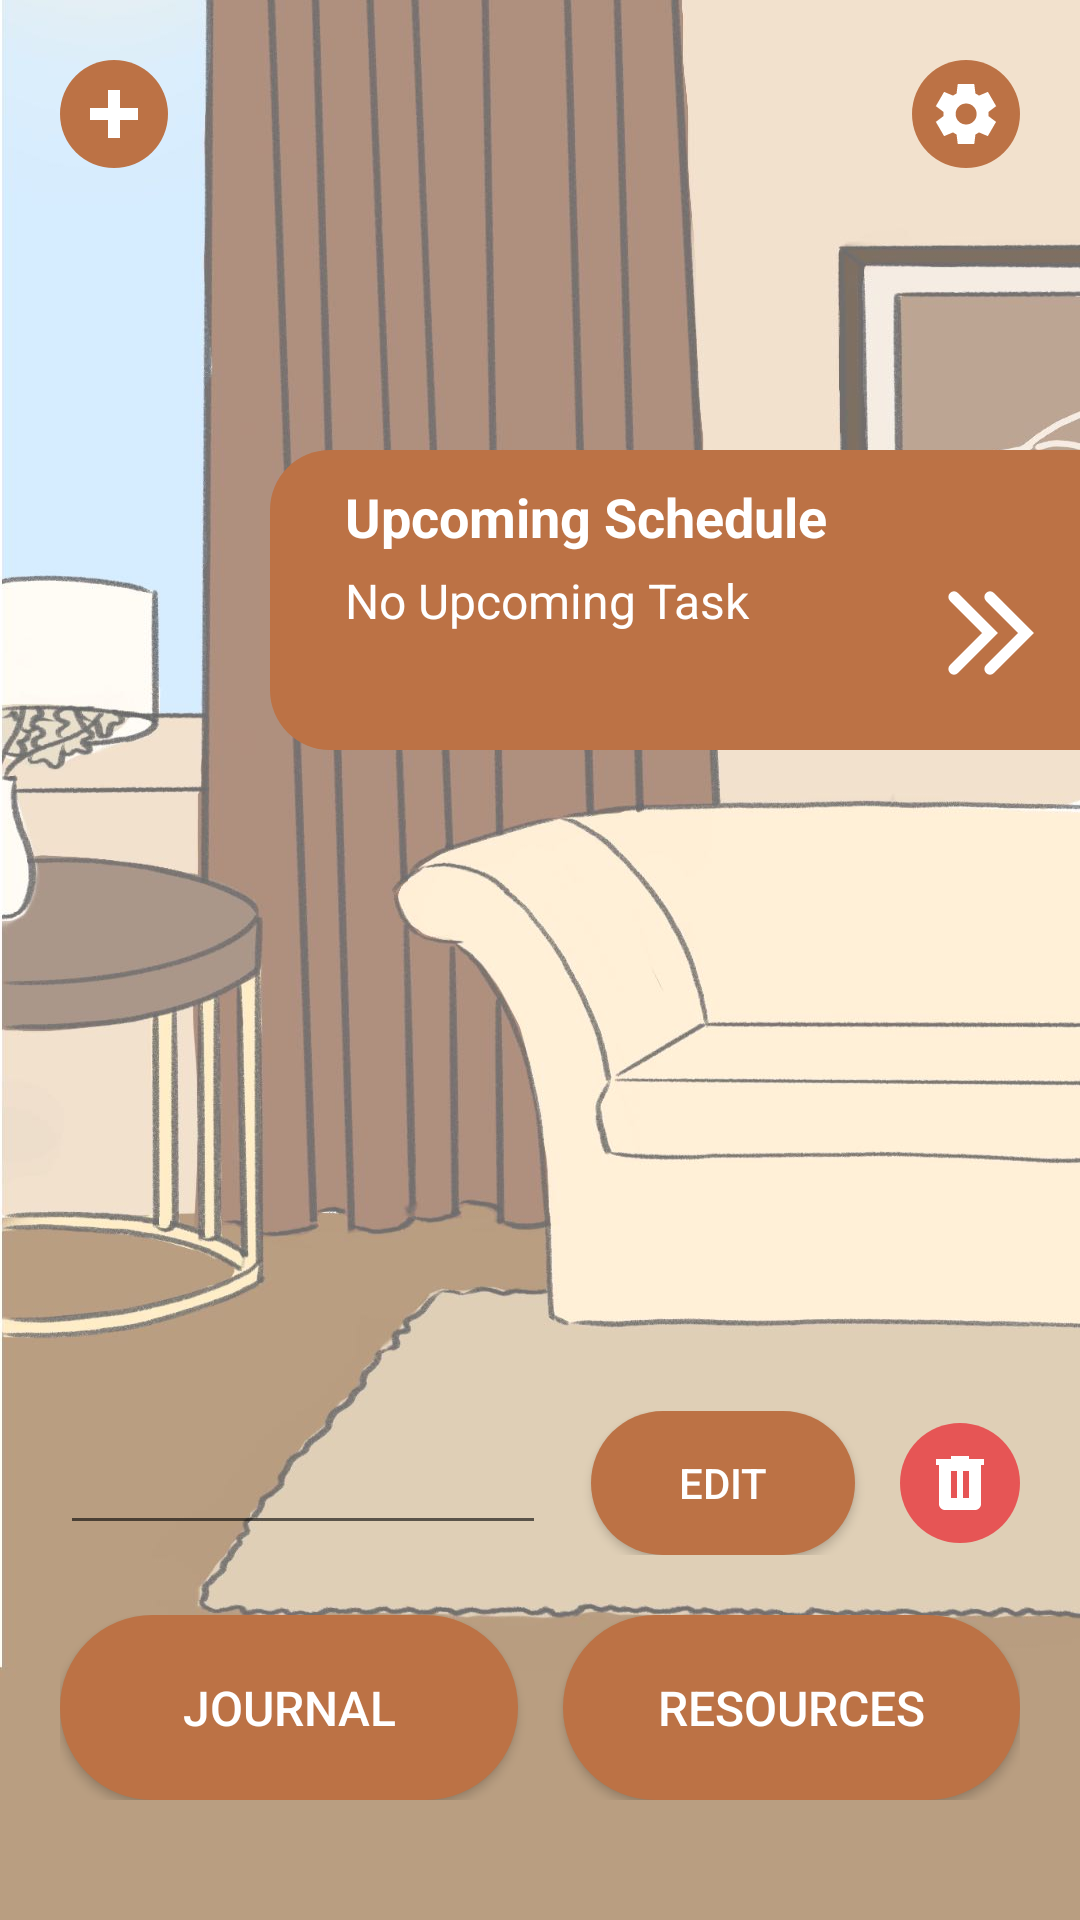

Write the Android layout XML for this screen, with the resource values it uses.
<!-- AndroidManifest.xml: application theme AppTheme.Light -->
<!-- res/layout/main_activity.xml -->
<?xml version="1.0" encoding="utf-8"?>
<androidx.constraintlayout.widget.ConstraintLayout xmlns:android="http://schemas.android.com/apk/res/android"
    xmlns:app="http://schemas.android.com/apk/res-auto"
    xmlns:tools="http://schemas.android.com/tools"
    android:id="@+id/bg"
    android:layout_width="match_parent"
    android:layout_height="match_parent"
    android:background="@drawable/background_light">

    <LinearLayout
        android:id="@+id/upcomings"
        android:layout_width="270dp"
        android:layout_height="100dp"
        android:layout_gravity="right"
        android:layout_marginTop="150dp"
        android:layout_weight="0"
        android:background="@drawable/upcoming_schedule"
        android:gravity="end"
        android:orientation="vertical"
        app:layout_constraintEnd_toEndOf="parent"
        app:layout_constraintTop_toTopOf="parent">

        <TextView
            android:id="@+id/recentScheduleTitle"
            android:layout_width="match_parent"
            android:layout_height="wrap_content"
            android:paddingLeft="25dp"
            android:paddingTop="10dp"
            android:text="Upcoming Schedule"
            android:textColor="#FFFFFF"
            android:textSize="18dp"
            android:textStyle="bold" />

        <LinearLayout
            android:layout_width="match_parent"
            android:layout_height="wrap_content"
            android:layout_weight="0"
            android:gravity="end"
            android:orientation="horizontal">

            <LinearLayout
                android:layout_width="match_parent"
                android:layout_height="wrap_content"
                android:layout_weight="1"
                android:gravity="end"
                android:orientation="vertical">

                <TextView
                    android:id="@+id/recentTaskTime"
                    android:layout_width="match_parent"
                    android:layout_height="wrap_content"
                    android:layout_weight="1"
                    android:gravity="left"
                    android:paddingLeft="25dp"
                    android:paddingTop="5dp"
                    android:text="No Upcoming Task"
                    android:textColor="#FFFFFF"
                    android:textSize="16dp" />


                <TextView
                    android:id="@+id/recentTask"
                    android:layout_width="match_parent"
                    android:layout_height="wrap_content"
                    android:layout_weight="1"
                    android:gravity="left"
                    android:paddingLeft="25dp"
                    android:paddingTop="5dp"
                    android:text=""
                    android:textColor="#FFFFFF"
                    android:textSize="16dp" />

            </LinearLayout>

            <ImageButton
                android:id="@+id/schedule"
                android:layout_width="wrap_content"
                android:layout_height="wrap_content"
                android:layout_gravity="center"
                android:background="@android:color/transparent"
                android:contentDescription="Add a Pet"
                android:onClick="gotoAddPetPage"
                android:paddingRight="15dp"
                android:src="@drawable/forwardbutton" />

        </LinearLayout>


    </LinearLayout>

    <LinearLayout
        android:id="@+id/linearLayout3"
        android:layout_width="0dp"
        android:layout_height="0dp"
        android:orientation="vertical"
        app:layout_constraintBottom_toBottomOf="parent"
        app:layout_constraintEnd_toEndOf="parent"
        app:layout_constraintStart_toStartOf="parent"
        app:layout_constraintTop_toTopOf="parent">

        <LinearLayout
            android:layout_width="match_parent"
            android:layout_height="wrap_content"
            android:layout_weight="0"
            android:orientation="horizontal"
            android:padding="20dp">

            <LinearLayout
                android:layout_width="wrap_content"
                android:layout_height="match_parent"
                android:layout_weight="0"
                android:gravity="center|top"
                android:orientation="vertical">

                <LinearLayout
                    android:id="@+id/petavatar"
                    android:layout_width="wrap_content"
                    android:layout_height="wrap_content"
                    android:orientation="vertical" />

                <ImageButton
                    android:id="@+id/add_pet"
                    android:layout_width="wrap_content"
                    android:layout_height="wrap_content"
                    android:background="@android:color/transparent"
                    android:contentDescription="Add a Pet"
                    android:onClick="gotoAddPetPage"
                    android:src="@drawable/add" />
            </LinearLayout>

            <LinearLayout
                android:layout_width="match_parent"
                android:layout_height="match_parent"
                android:layout_weight="0"
                android:gravity="end"
                android:orientation="horizontal">












                <ImageButton
                    android:id="@+id/settings"
                    android:layout_width="wrap_content"
                    android:layout_height="wrap_content"
                    android:layout_weight="0"
                    android:background="@android:color/transparent"
                    android:contentDescription="Settings"
                    android:onClick="gotoSettings"
                    android:src="@drawable/setting" />

            </LinearLayout>

        </LinearLayout>

    </LinearLayout>

        <LinearLayout
            android:id="@+id/imageViews"
            android:layout_width="match_parent"
            android:layout_height="match_parent"
            android:layout_weight="0"
            android:padding="20dp"
            android:gravity="bottom"
            android:orientation="vertical">

            <ImageView
                android:id="@+id/petSelected"
                android:layout_width="wrap_content"
                android:layout_height="wrap_content"
                android:layout_weight="0" />

            <LinearLayout
                android:layout_width="match_parent"
                android:layout_height="wrap_content"
                android:layout_marginBottom="20dp"
                android:layout_weight="0"
                android:gravity="start|center_vertical|end"
                android:orientation="horizontal">

                <ImageView
                    android:id="@+id/gender"
                    android:layout_width="wrap_content"
                    android:layout_height="wrap_content"
                    android:layout_weight="0
" />

                <EditText
                    android:id="@+id/petName"
                    android:layout_width="wrap_content"
                    android:layout_height="wrap_content"
                    android:layout_weight="1"
                    android:clickable="false"
                    android:focusable="false"
                    android:inputType="text"
                    android:textColor="#FFFFFF" />

                <Button
                    android:id="@+id/editButton"
                    android:layout_width="wrap_content"
                    android:layout_height="wrap_content"
                    android:layout_marginLeft="15dp"
                    android:layout_weight="0"
                    android:background="@drawable/primary_button"
                    android:text="Edit"
                    android:textColor="#FFFFFF" />

                <ImageButton
                    android:id="@+id/delete"
                    android:layout_width="wrap_content"
                    android:layout_height="wrap_content"
                    android:layout_marginLeft="15dp"
                    android:layout_weight="0"
                    android:background="@drawable/delete"
                    android:contentDescription="delete" />
            </LinearLayout>

            <LinearLayout
                android:layout_width="match_parent"
                android:layout_height="wrap_content"
                android:layout_marginBottom="20dp"
                android:layout_weight="0"
                android:orientation="horizontal">

            <Button
                android:id="@+id/journal"
                android:layout_width="168dp"
                android:layout_height="wrap_content"
                android:layout_weight="1"
                android:background="@drawable/primary_button"
                android:onClick="gotojournal"
                android:padding="20dp"
                android:text="Journal"
                android:textColor="#FFFFFF"
                android:textSize="16sp" />

            <Button
                android:id="@+id/tips_advice"
                android:layout_width="168dp"
                android:layout_height="wrap_content"
                android:layout_weight="1"
                android:padding="20dp"
                android:layout_marginLeft="15dp"
                android:background="@drawable/primary_button"
                android:text="Resources"
                android:textColor="#FFFFFF"
                android:textSize="16sp" />

            </LinearLayout>

        </LinearLayout>

</androidx.constraintlayout.widget.ConstraintLayout>
<!-- resources referenced by this layout -->
<resources>
  <!-- drawable add (drawable) -->
  <vector xmlns:android="http://schemas.android.com/apk/res/android"
      android:width="36dp"
      android:height="36dp"
      android:viewportWidth="36"
      android:viewportHeight="36">
    <path
        android:pathData="M18,18m-18,0a18,18 0,1 1,36 0a18,18 0,1 1,-36 0"
        android:fillColor="#BC7245"/>
    <path
        android:strokeWidth="1"
        android:pathData="M10.5,19V19.5H11H16.5V25V25.5H17H19H19.5V25V19.5H25H25.5V19V17V16.5H25H19.5V11V10.5H19H17H16.5V11V16.5H11H10.5V17V19Z"
        android:fillColor="#ffffff"
        android:strokeColor="#ffffff"/>
  </vector>
  <!-- drawable delete (drawable) -->
  <vector xmlns:android="http://schemas.android.com/apk/res/android"
      android:width="40dp"
      android:height="40dp"
      android:viewportWidth="40"
      android:viewportHeight="40">
    <path
        android:pathData="M20,20m-20,0a20,20 0,1 1,40 0a20,20 0,1 1,-40 0"
        android:fillColor="#E65555"/>
    <path
        android:pathData="M15,29C14.45,29 13.979,28.804 13.588,28.413C13.197,28.022 13.001,27.551 13,27V14H12V12H17V11H23V12H28V14H27V27C27,27.55 26.804,28.021 26.413,28.413C26.022,28.805 25.551,29.001 25,29H15ZM17,25H19V16H17V25ZM21,25H23V16H21V25Z"
        android:fillColor="#ffffff"/>
  </vector>
  <!-- drawable forwardbutton (drawable) -->
  <vector android:height="30dp" android:viewportHeight="20"
      android:viewportWidth="20" android:width="30dp" xmlns:android="http://schemas.android.com/apk/res/android">
      <path android:fillColor="#00000000"
          android:pathData="M2,2L10,10L2,18" android:strokeColor="#ffffff"
          android:strokeLineCap="round" android:strokeWidth="2.5"/>
      <path android:fillColor="#00000000"
          android:pathData="M10,2L18,10L10,18"
          android:strokeColor="#ffffff" android:strokeLineCap="round" android:strokeWidth="2.5"/>
  </vector>
  <!-- drawable primary_button (drawable) -->
  <?xml version="1.0" encoding="utf-8"?>
  <shape xmlns:android="http://schemas.android.com/apk/res/android"
      android:shape="rectangle" android:padding="15dp">
  
      <solid android:color="#BC7245" />
      <corners
          android:bottomRightRadius="50dp"
          android:bottomLeftRadius="50dp"
          android:topLeftRadius="50dp"
          android:topRightRadius="50dp" />
  </shape>
  <!-- drawable upcoming_schedule (drawable) -->
  <?xml version="1.0" encoding="utf-8"?>
  <shape xmlns:android="http://schemas.android.com/apk/res/android"
      android:shape="rectangle" android:padding="15dp">
  
      <solid android:color="#BC7245" />
      <corners
          android:bottomLeftRadius="20dp"
          android:topLeftRadius="20dp" />
  </shape>
  <style name="AppTheme.Light" parent="Theme.AppCompat.DayNight.DarkActionBar">
          
          <item name="colorPrimary">@color/purple_500</item>
          <item name="colorPrimaryVariant">@color/purple_700</item>
          <item name="colorOnPrimary">@color/white</item>
          
          <item name="colorSecondary">@color/teal_200</item>
          <item name="colorSecondaryVariant">@color/teal_700</item>
          <item name="colorOnSecondary">@color/black</item>
          
          <item name="android:statusBarColor">?attr/colorPrimaryVariant</item>
          
      </style>
  <!-- not gathered from this repository: default colours our renderer supplied (Android Studio template values) -->
  <color name="purple_500">#FF6200EE</color>
  <color name="purple_700">#FF3700B3</color>
  <color name="teal_200">#FF03DAC5</color>
  <color name="teal_700">#FF018786</color>
  <color name="black">#FF000000</color>
  <color name="white">#FFFFFFFF</color>
</resources>
